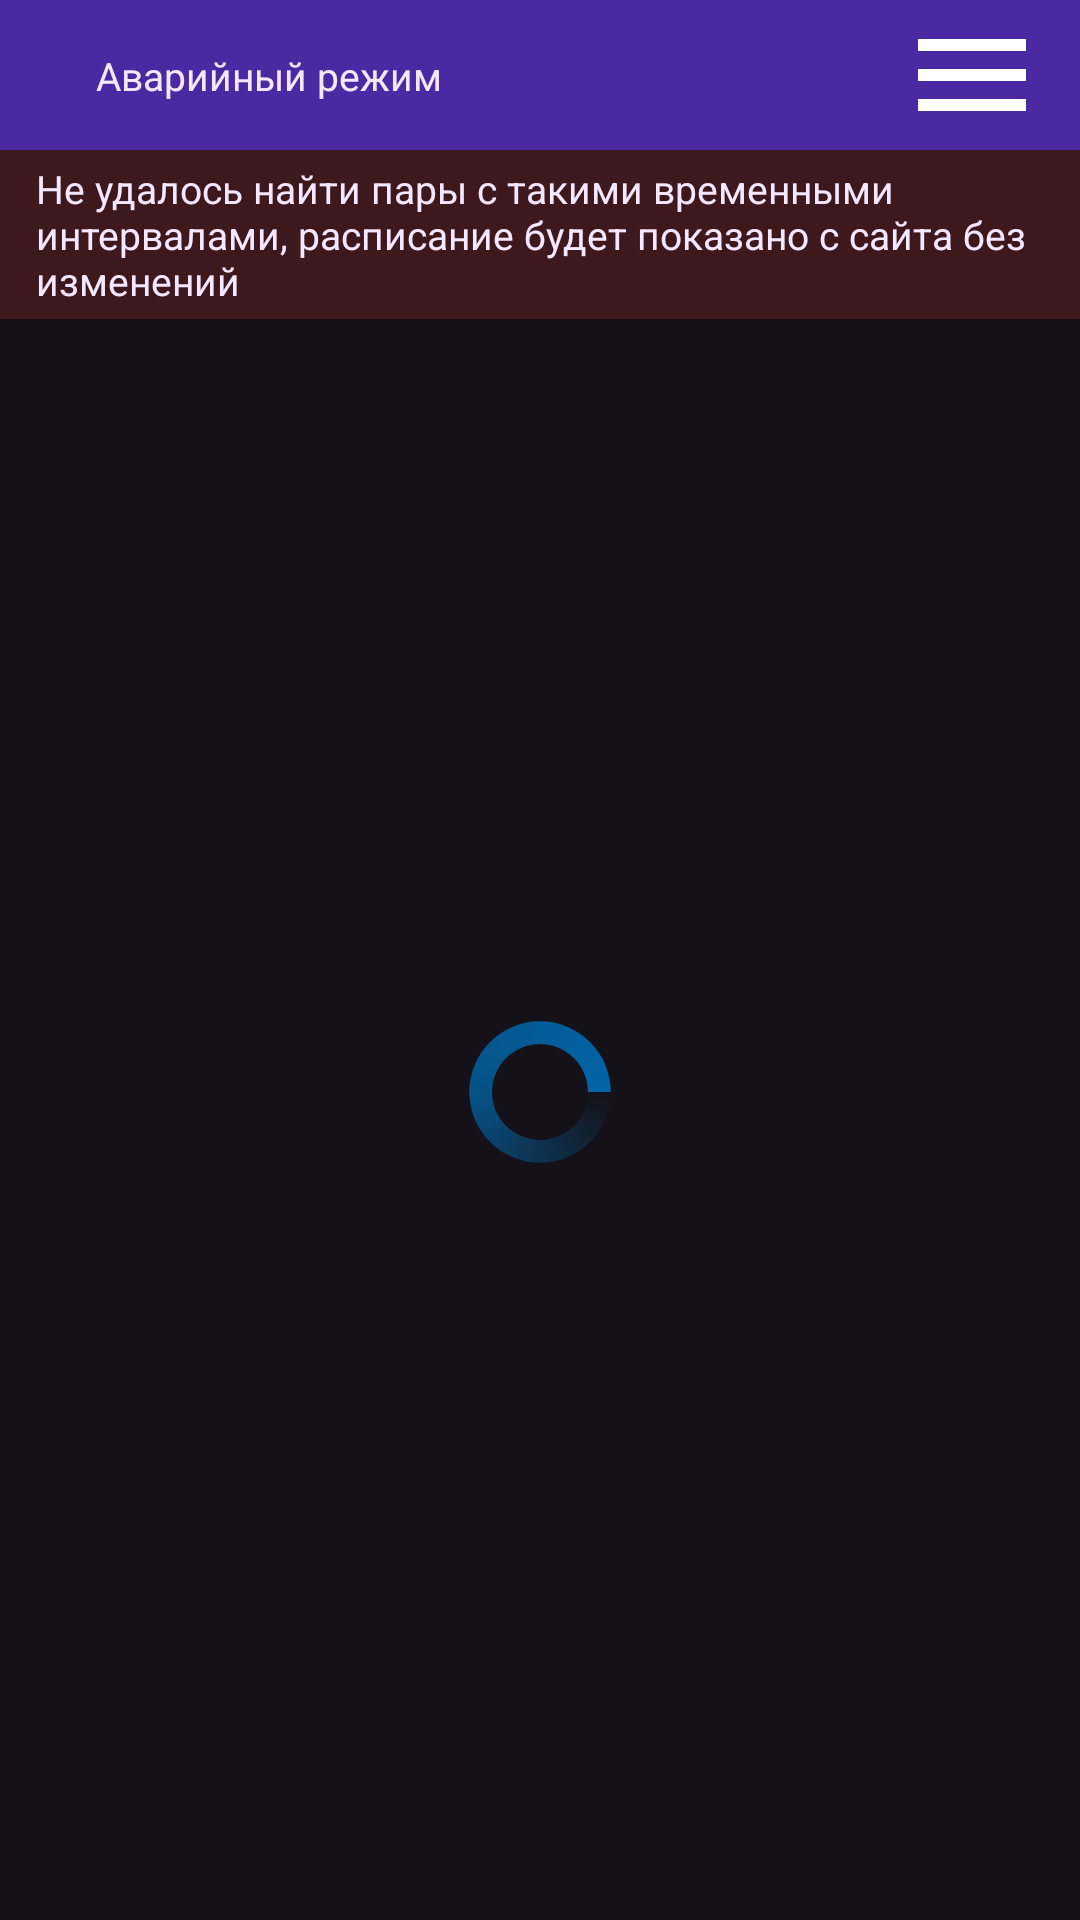

Produce the Android XML layout that renders to this screen, including the resource entries it uses.
<!-- AndroidManifest.xml: application theme Theme.RKSIShedule -->
<!-- res/layout/activity_emergance_mode.xml -->
<?xml version="1.0" encoding="utf-8"?>
<androidx.constraintlayout.widget.ConstraintLayout xmlns:android="http://schemas.android.com/apk/res/android"
    xmlns:app="http://schemas.android.com/apk/res-auto"
    xmlns:tools="http://schemas.android.com/tools"
    android:id="@+id/main"
    android:layout_width="match_parent"
    android:layout_height="match_parent"
    android:background="@color/background"
    tools:context=".activities.EmerganceMode">


    <View
        android:id="@+id/v_head"
        android:layout_width="match_parent"
        android:layout_height="50dp"
        android:background="@color/head"
        app:layout_constraintBottom_toTopOf="@+id/scroll"
        app:layout_constraintEnd_toEndOf="parent"
        app:layout_constraintHorizontal_bias="0.0"
        app:layout_constraintStart_toStartOf="parent"
        app:layout_constraintTop_toTopOf="parent"
        app:layout_constraintVertical_bias="0.0" />
    <TextView
        android:id="@+id/tv_what_is_parse"
        android:layout_width="wrap_content"
        android:layout_height="wrap_content"
        android:text=""
        android:textColor="@color/whiteno"
        app:layout_constraintBottom_toBottomOf="@+id/v_head"
        android:textSize="23sp"
        android:textFontWeight="500"
        app:layout_constraintEnd_toEndOf="parent"
        app:layout_constraintHorizontal_bias="0.498"
        app:layout_constraintStart_toStartOf="parent"
        app:layout_constraintTop_toTopOf="parent" />

    <TextView
        android:id="@+id/tv_type_of_week"
        android:layout_width="wrap_content"
        android:layout_height="wrap_content"
        android:layout_marginHorizontal="10dp"
        android:textSize="13sp"
        android:layout_marginLeft="12dp"
        android:text="@string/emergance_mode"
        android:textColor="@color/whiteno"
        app:layout_constraintBottom_toBottomOf="@+id/v_head"
        app:layout_constraintEnd_toStartOf="@+id/tv_what_is_parse"
        app:layout_constraintStart_toStartOf="@+id/v_head"
        app:layout_constraintTop_toTopOf="parent"/>

    <ImageView
        android:id="@+id/menu"
        android:layout_width="wrap_content"
        android:layout_height="wrap_content"
        android:layout_marginHorizontal="12dp"
        app:layout_constraintBottom_toBottomOf="@+id/v_head"
        app:layout_constraintEnd_toEndOf="@+id/v_head"
        app:layout_constraintTop_toTopOf="parent"
        app:srcCompat="@drawable/baseline_menu_48"
        app:tint="@color/white" />

    <ProgressBar
        android:id="@+id/i_loading"
        android:layout_width="wrap_content"
        android:layout_height="wrap_content"
        android:indeterminateDrawable="@drawable/loading_ring"
        android:visibility="visible"
        app:layout_constraintBottom_toBottomOf="@+id/scroll"
        app:layout_constraintEnd_toEndOf="parent"
        app:layout_constraintStart_toStartOf="parent"
        app:layout_constraintTop_toTopOf="@+id/scroll" />

    <TextView
        android:id="@+id/emergance_description"
        android:layout_width="wrap_content"
        android:layout_height="wrap_content"
        android:background="@color/emergance"
        android:paddingHorizontal="12dp"
        android:paddingVertical="4dp"
        android:text="@string/emergance_description"
        android:textColor="@color/whiteno"
        android:textSize="13sp"
        app:layout_constraintEnd_toEndOf="parent"
        app:layout_constraintStart_toStartOf="parent"
        app:layout_constraintTop_toBottomOf="@+id/v_head" />

    <ScrollView
        android:id="@+id/scroll"
        android:layout_width="0dp"
        android:layout_height="0dp"
        android:layout_marginHorizontal="12dp"
        android:layout_marginTop="50dp"
        android:layout_marginBottom="12dp"
        android:clipToPadding="false"
        android:paddingBottom="40dp"
        app:layout_constraintBottom_toBottomOf="parent"
        app:layout_constraintEnd_toEndOf="parent"
        app:layout_constraintStart_toStartOf="parent"
        app:layout_constraintTop_toBottomOf="@+id/v_head">

        <androidx.constraintlayout.widget.ConstraintLayout
            android:id="@+id/container"
            android:layout_width="match_parent"
            android:layout_height="match_parent">

            <TextView
                android:id="@+id/shedule_info"
                android:layout_width="match_parent"
                android:layout_height="wrap_content"
                android:textColor="@color/whiteno"
                app:layout_constraintEnd_toEndOf="parent"
                app:layout_constraintStart_toStartOf="parent"
                app:layout_constraintTop_toTopOf="parent" />
        </androidx.constraintlayout.widget.ConstraintLayout>
    </ScrollView>


</androidx.constraintlayout.widget.ConstraintLayout>
<!-- resources referenced by this layout -->
<resources>
  <color name="background">#141118</color>
  <color name="emergance">#4AA32929</color>
  <color name="head">#4B29A3</color>
  <color name="white">#FFFFFFFF</color>
  <color name="whiteno">#F5E7FD</color>
  <!-- drawable baseline_menu_48 (drawable) -->
  <vector xmlns:android="http://schemas.android.com/apk/res/android" android:height="48dp" android:tint="@color/whiteno" android:viewportHeight="24" android:viewportWidth="24" android:width="48dp">
        
      <path android:fillColor="@android:color/white" android:pathData="M3,18h18v-2L3,16v2zM3,13h18v-2L3,11v2zM3,6v2h18L21,6L3,6z"/>
      
  </vector>
  <!-- drawable loading_ring (drawable) -->
  <rotate xmlns:android="http://schemas.android.com/apk/res/android">
      
      <shape
          android:innerRadiusRatio="3"
          android:shape="ring"
          android:thicknessRatio="6.333"
          android:useLevel="false" >
  
          <gradient
              android:centerColor="#B3006DB6"
              android:centerY="0.50"
              android:endColor="#E6006DB6"
              android:startColor="#00000000"
              android:type="sweep"
              android:useLevel="false" />
      </shape>
  </rotate>
  <string name="emergance_description">Не удалось найти пары с такими временными интервалами, расписание будет показано с сайта без изменений</string>
  <string name="emergance_mode">Аварийный режим</string>
  <style name="Theme.RKSIShedule" parent="Base.Theme.RKSIShedule" />
  <style name="Base.Theme.RKSIShedule" parent="Theme.Material3.DayNight.NoActionBar">
          
          
      </style>
</resources>
